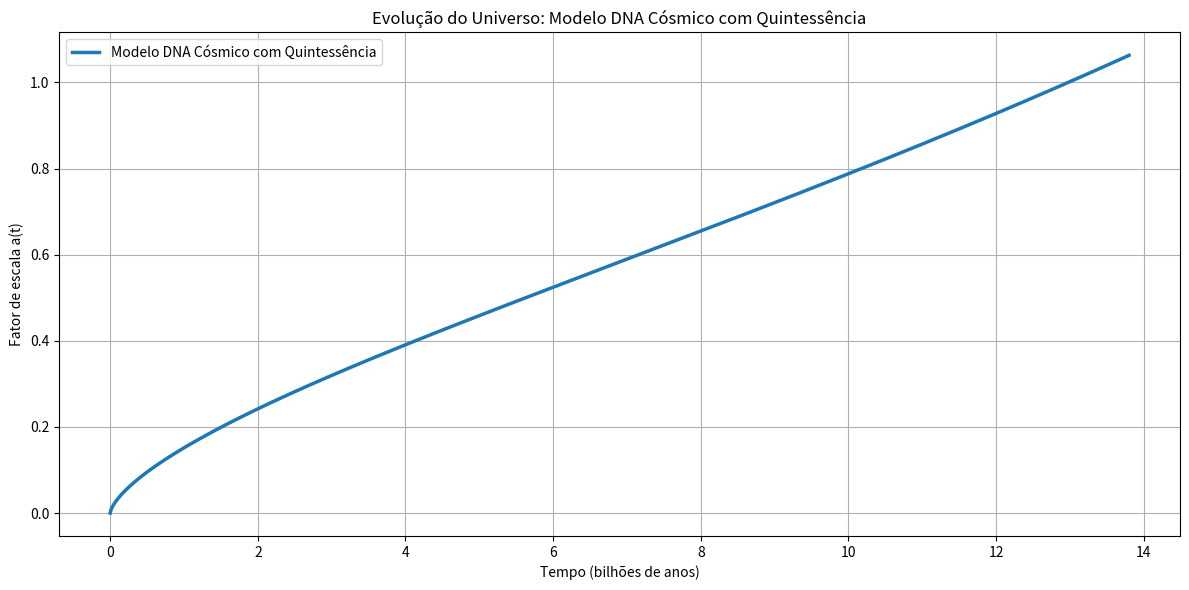

Reproduce this figure in Python.
import numpy as np
import matplotlib.pyplot as plt
from scipy.integrate import solve_ivp

# Constantes
H0 = 70  # km/s/Mpc (Constante de Hubble inicial)
H0_s = H0 / (3.086e19)  # s⁻¹

# Parâmetros padrão ΛCDM
Omega_m = 0.3
Omega_L = 0.7

# Parâmetros do modelo DNA Cósmico refinado
Omega_dna = 0.02
Omega_consciencia = 0.03
Omega_torsao = -0.01  # Inicialmente negativo
Omega_Q = 0.05  # Quintessência dinâmica

# Variação da energia escura ao longo do tempo
def quintessencia_dinamica(t):
    return Omega_Q * (1 + 0.02 * np.sin(t / (4e9 * 3.154e7)))  # Oscilação suave

# Modelo de feedback da consciência
def feedback_consciencia(a, H):
    return Omega_consciencia * (1 + np.tanh((H - H0_s) / H0_s))

# Dissipação da torção quântica
def torsao_adaptativa(t, consciencia_atual):
    return Omega_torsao * np.exp(-t / (5e9 * 3.154e7)) * (1 + consciencia_atual / 5)

# Ajuste da matéria escura na formação de estruturas
def materia_escura_impacto(a):
    return Omega_m * (1 + 0.01 * np.tanh((a - 0.5) * 3))

# Modelo modificado de Friedmann com quintessência
def friedmann_dna_quintessencia(t, a):
    consciencia_atual = feedback_consciencia(a[0], H0_s)
    torsao_atual = torsao_adaptativa(t, consciencia_atual)
    quintessencia_atual = quintessencia_dinamica(t)
    materia_escura_atual = materia_escura_impacto(a[0])
    flutuacao = np.random.uniform(-0.002, 0.002)  # Perturbação quântica leve

    H = H0_s * np.sqrt(
        materia_escura_atual * a[0]**(-3) +
        Omega_L +
        Omega_dna * a[0]**(-1) +
        consciencia_atual * a[0]**(-0.5) +
        torsao_atual * a[0]**(-2) +
        quintessencia_atual * a[0]**(-2) +
        flutuacao
    )

    # Print dos valores em cada etapa da simulação
    if t % (2e9 * 3.154e7) < 1e6:  # Mostra valores a cada 2 bilhões de anos
        print(f"Tempo (bilhões de anos): {t / 3.154e16:.2f}")
        print(f"Fator de escala a(t): {a[0]:.6f}")
        print(f"Hubble H(t): {H:.6f}")
        print(f"Consciência Ω_consciencia: {consciencia_atual:.6f}")
        print(f"Torção quântica Ω_torsao: {torsao_atual:.6f}")
        print(f"Quintessência Ω_Q: {quintessencia_atual:.6f}")
        print("-" * 50)

    return [H * a[0]]

# Tempo total: 0 a 13.8 bilhões de anos (em segundos)
t0 = 0
t_end = 13.8e9 * 3.154e7  # segundos
t_span = (t0, t_end)
t_eval = np.linspace(t0, t_end, 1000)

# Resolver ODEs
sol_dna_quintessencia = solve_ivp(friedmann_dna_quintessencia, t_span, [1e-5], t_eval=t_eval)

# Converter tempo para bilhões de anos
t_gyr = sol_dna_quintessencia.t / 3.154e16

# Plot
plt.figure(figsize=(12, 6))
plt.plot(t_gyr, sol_dna_quintessencia.y[0], label='Modelo DNA Cósmico com Quintessência', linewidth=2.5)
plt.xlabel('Tempo (bilhões de anos)')
plt.ylabel('Fator de escala a(t)')
plt.title('Evolução do Universo: Modelo DNA Cósmico com Quintessência')
plt.legend()
plt.grid(True)
plt.tight_layout()
plt.show()